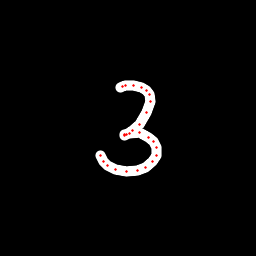

The data file committed next to this chart (first rows):
x, y, hover, eod
120.7, 87.38, 0.0, 0.0
122.5, 86.77, 0.0, 0.0
125.9, 85.97, 0.0, 0.0
133.4, 85.89, 0.0, 0.0
141.2, 87.64, 0.0, 0.0
146.9, 90.64, 0.0, 0.0
149.7, 94.18, 0.0, 0.0
150.9, 101.8, 0.0, 0.0
146.6, 112.6, 0.0, 0.0
139.7, 124.1, 0.0, 0.0
132.6, 131, 0.0, 0.0
126.6, 134.8, 0.0, 0.0
124.3, 135.4, 0.0, 0.0
124.7, 134.7, 0.0, 0.0
129.1, 133.7, 0.0, 0.0
139.5, 132.8, 0.0, 0.0
148.3, 137.1, 0.0, 0.0
154, 141.8, 0.0, 0.0
156.5, 147.5, 0.0, 0.0
157, 155.3, 0.0, 0.0
152.9, 161.8, 0.0, 0.0
145.6, 167.1, 0.0, 0.0
137, 170.6, 0.0, 0.0
126.6, 171.5, 0.0, 0.0
115.7, 169.5, 0.0, 0.0
107.7, 165.5, 0.0, 0.0
103.9, 161.6, 0.0, 0.0
100.8, 155.8, 0.0, 1.0
